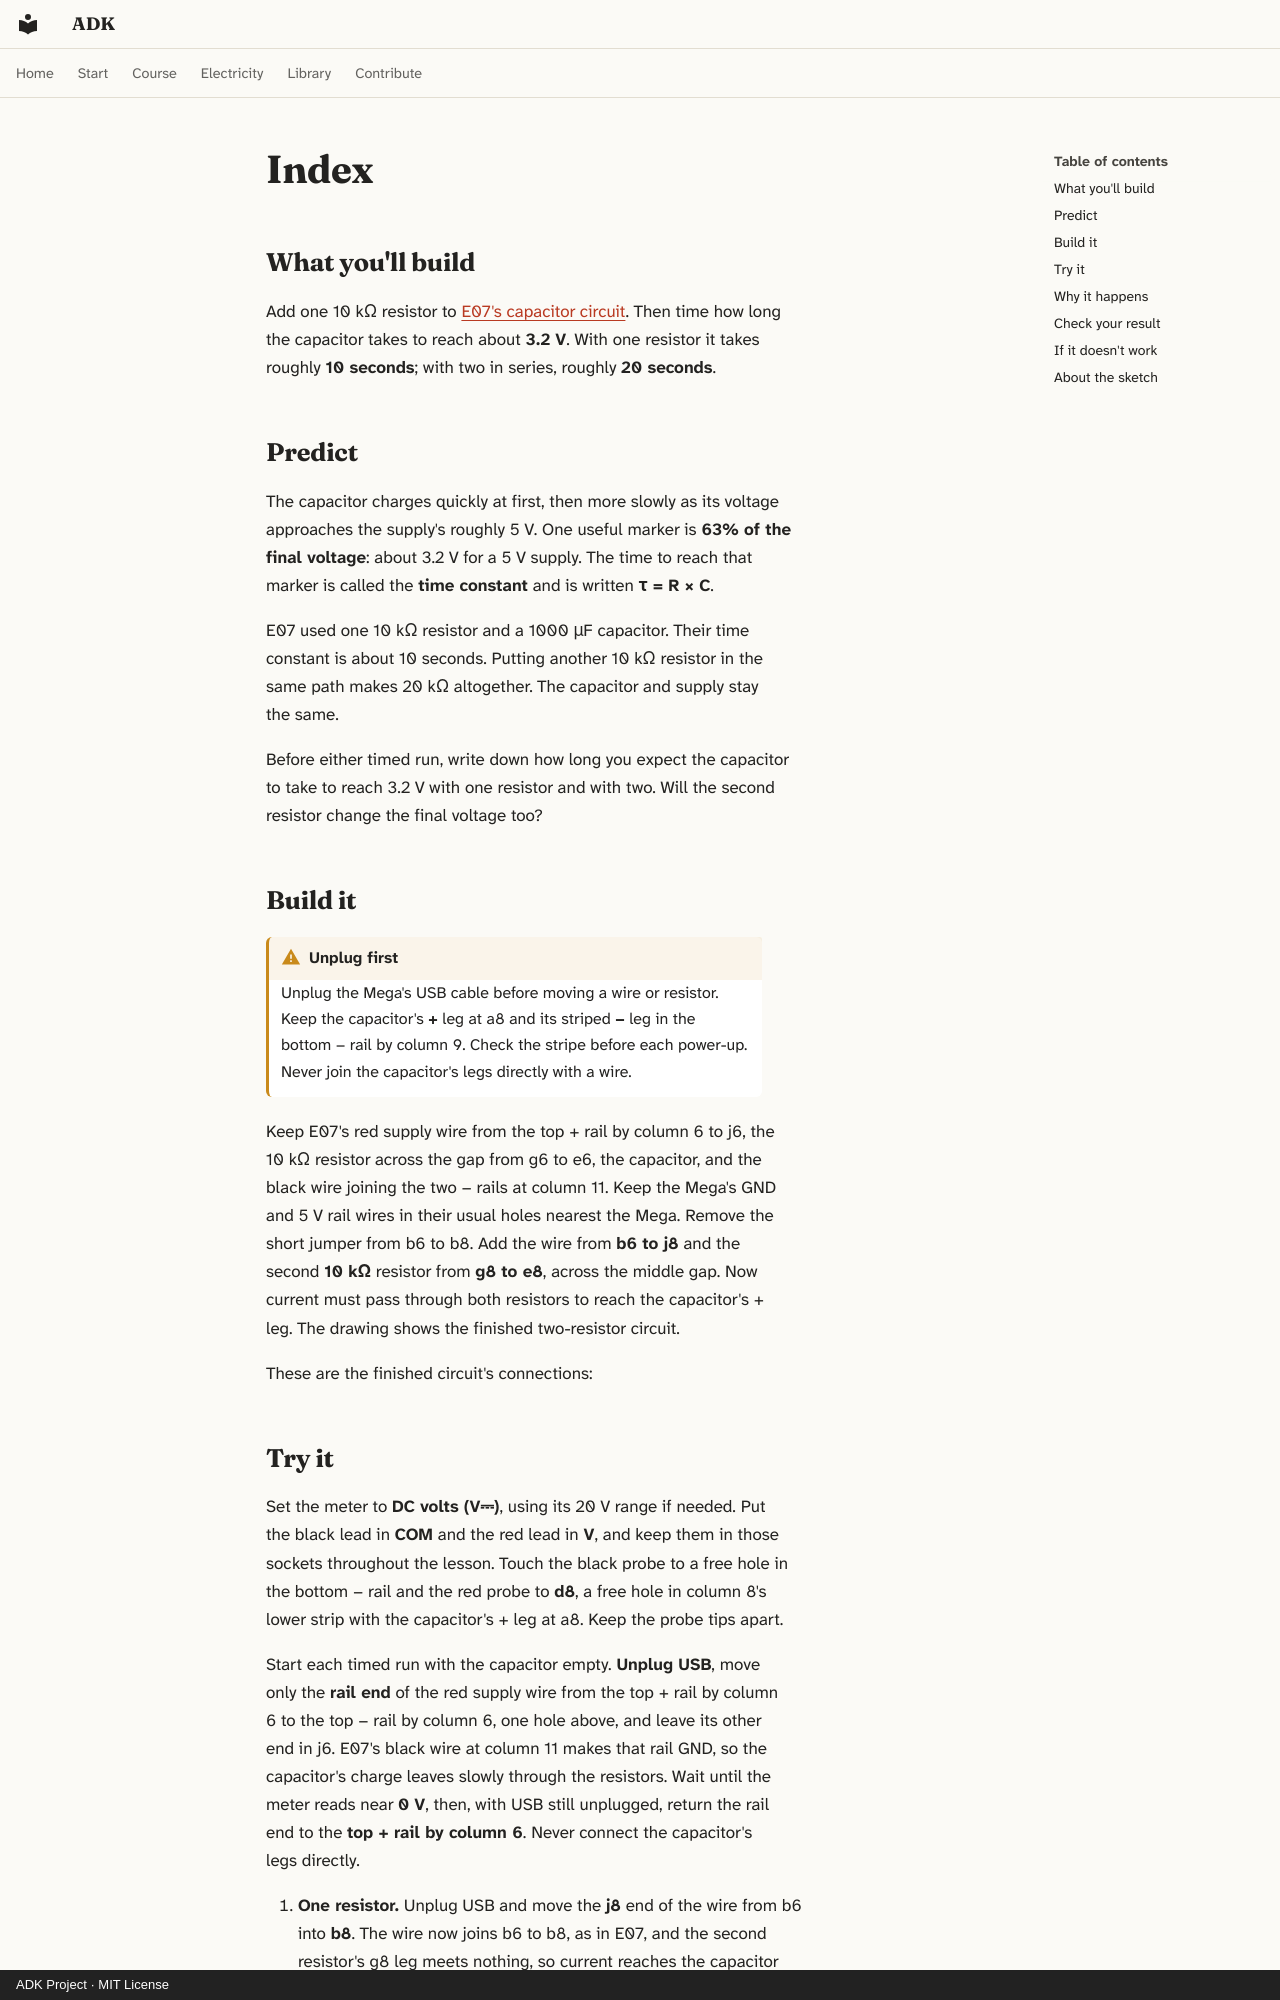

repository: spincyc/adk · page: lessons/063-time-an-rc-pair/index.html · generator: mkdocs · copyright: ADK Project · MIT License

---
lesson: 63
promise: Double the resistance and watch a capacitor take about twice as long to charge.
time: 30 minutes
level: 2
parts:
  - Arduino Mega 2560 and its USB cable
  - Breadboard
  - 2 × 10 kΩ resistors (brown, black, black, red, brown)
  - 1000 µF polarized capacitor, rated at least 10 V
  - 5 jumper wires
  - Digital multimeter with DC volts
  - Stopwatch
ideas:
  - Resistance times capacitance sets the charging timescale
laws:
  - {law: prefixes, section: why-it-happens, for: "Multiplies kΩ by µF to get seconds"}
  - {law: series, section: why-it-happens, for: "Doubles the resistance with two 10 kΩ in series"}
  - {law: rc-time, section: why-it-happens, for: "Predicts 10 s and 20 s from R × C"}
---

## What you'll build

<!-- closeup -->

Add one 10 kΩ resistor to [E07's capacitor circuit](../062-charge-a-capacitor/index.md).
Then time how long the capacitor takes to reach about **3.2 V**. With one
resistor it takes roughly **10 seconds**; with two in series, roughly
**20 seconds**.

## Predict

The capacitor charges quickly at first, then more slowly as its voltage
approaches the supply's roughly 5 V. One useful marker is **63% of the
final voltage**: about 3.2 V for a 5 V supply. The time to reach that
marker is called the **time constant** and is written **τ = R × C**.

E07 used one 10 kΩ resistor and a 1000 µF capacitor. Their time
constant is about 10 seconds. Putting another 10 kΩ resistor in the same
path makes 20 kΩ altogether. The capacitor and supply stay the same.

Before either timed run, write down how long you expect the capacitor to
take to reach 3.2 V with one resistor and with two. Will the second
resistor change the final voltage too?

## Build it

!!! warning "Unplug first"
    Unplug the Mega's USB cable before moving a wire or resistor. Keep
    the capacitor's **+** leg at a8 and its striped **−** leg in the
    bottom − rail by column 9. Check the stripe before each power-up.
    Never join the capacitor's legs directly with a wire.

Keep E07's red supply wire from the top + rail by column 6 to j6,
the 10 kΩ resistor across the gap from g6 to e6, the capacitor, and the
black wire joining the two − rails at column 11.
Keep the Mega's GND and 5 V rail wires in their usual holes nearest the
Mega. Remove the short jumper from b6 to b8. Add the wire from **b6 to
j8** and the second **10 kΩ** resistor from **g8 to e8**, across the
middle gap. Now current must pass through both resistors to reach the
capacitor's + leg. The drawing shows the finished two-resistor circuit.

<!-- bench -->

<!-- steps -->

These are the finished circuit's connections:

<!-- connections -->
